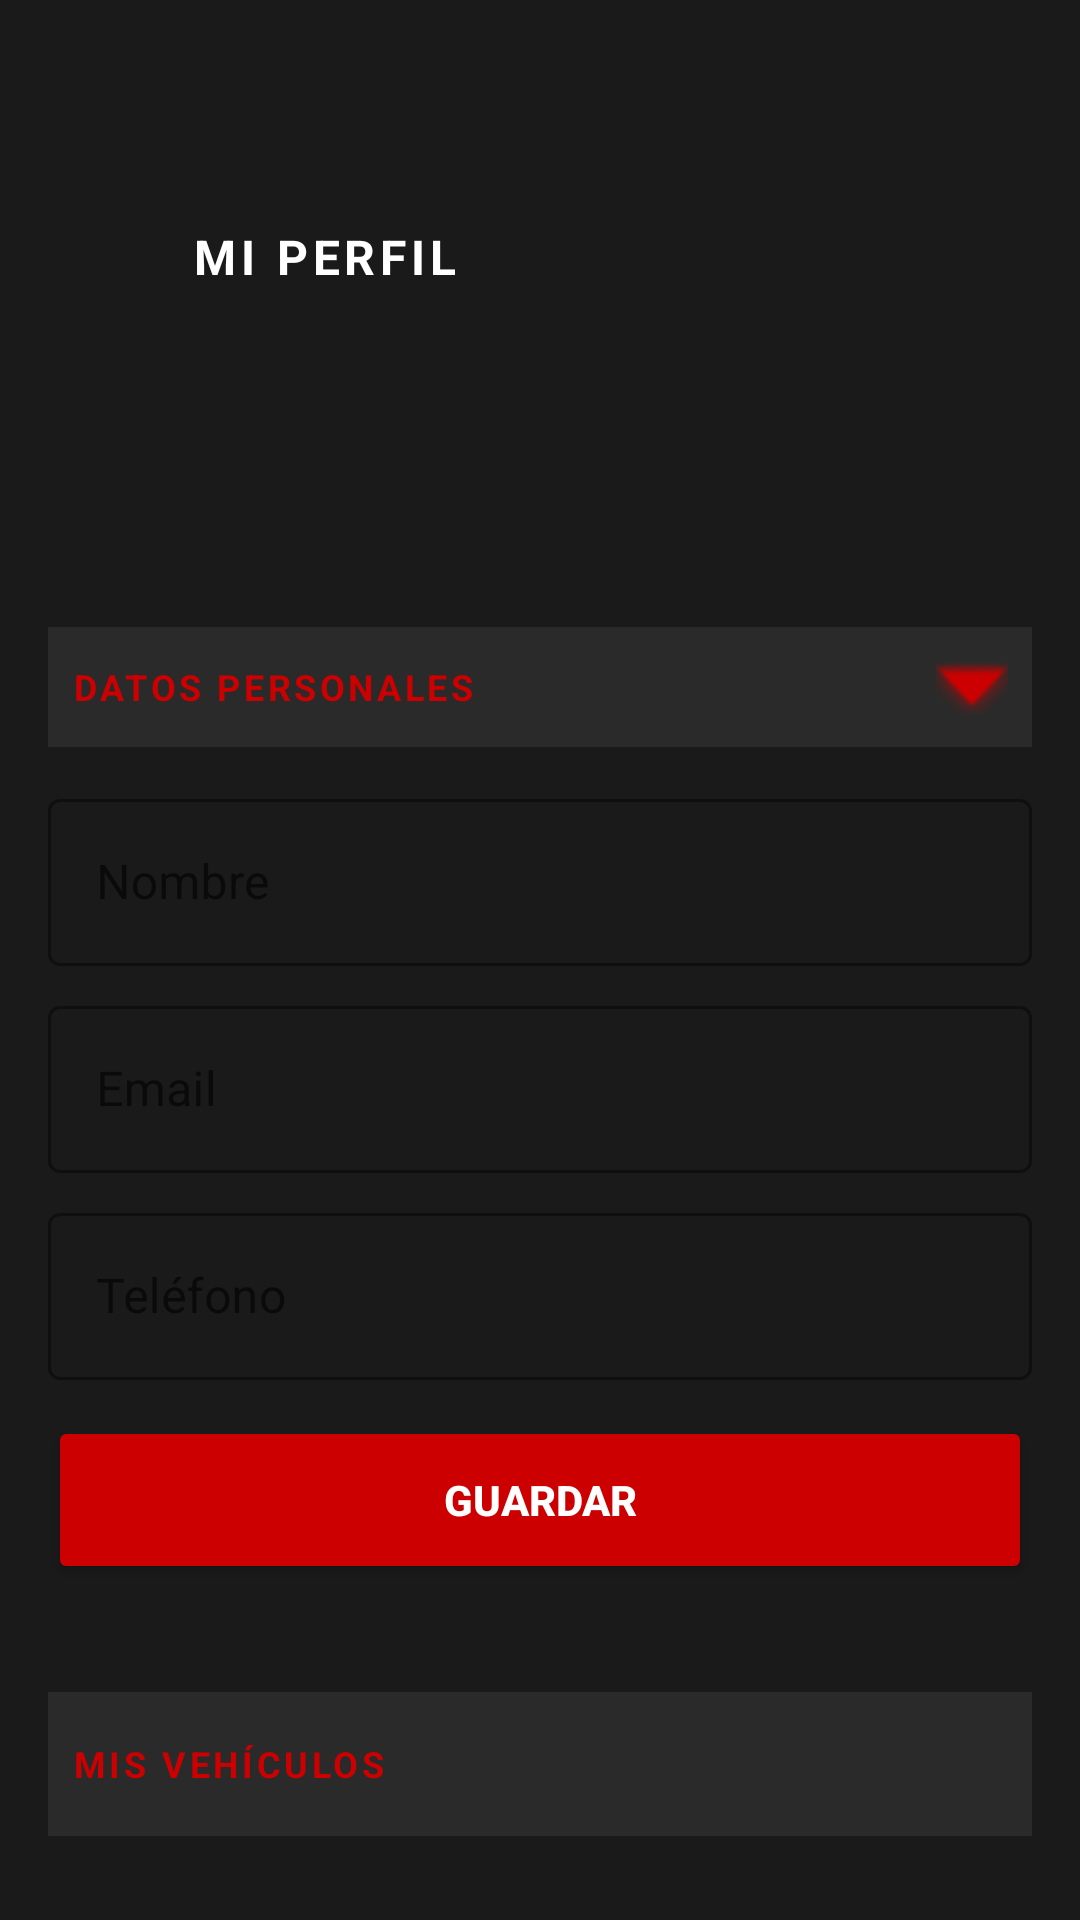

Write the Android layout XML for this screen, with the resource values it uses.
<!-- AndroidManifest.xml: application theme Theme.Motos -->
<!-- res/layout/fragment_perfil.xml -->
<?xml version="1.0" encoding="utf-8"?>
<androidx.coordinatorlayout.widget.CoordinatorLayout
    xmlns:android="http://schemas.android.com/apk/res/android"
    xmlns:app="http://schemas.android.com/apk/res-auto"
    android:layout_width="match_parent"
    android:layout_height="match_parent"
    android:background="#1A1A1A">

    <androidx.core.widget.NestedScrollView
        android:layout_width="match_parent"
        android:layout_height="match_parent">

        <LinearLayout
            android:layout_width="match_parent"
            android:layout_height="wrap_content"
            android:orientation="vertical">

            

            <LinearLayout
                android:layout_width="match_parent"
                android:layout_height="91dp"
                android:gravity="center_vertical"
                android:orientation="horizontal"
                android:layout_marginTop="40dp"
                android:paddingHorizontal="16dp">

                <ImageButton
                    android:id="@+id/btnVolver"
                    android:layout_width="40dp"
                    android:layout_height="40dp"
                    android:background="?attr/selectableItemBackgroundBorderless"
                    android:contentDescription="Volver"
                    android:src="@drawable/ic_back"
                    app:tint="#FFFFFF" />

                <TextView
                    android:layout_width="0dp"
                    android:layout_height="wrap_content"
                    android:layout_marginStart="8dp"
                    android:layout_weight="1"
                    android:letterSpacing="0.1"
                    android:text="MI PERFIL"
                    android:textColor="#FFFFFF"
                    android:textSize="16sp"
                    android:textStyle="bold" />
            </LinearLayout>

            <LinearLayout
                android:layout_width="match_parent"
                android:layout_height="wrap_content"
                android:orientation="vertical"
                android:padding="16dp">

                <TextView
                    android:id="@+id/tvUsername"
                    android:layout_width="wrap_content"
                    android:layout_height="wrap_content"
                    android:textColor="#FFFFFF"
                    android:textSize="20sp"
                    android:textStyle="bold"/>

                <TextView
                    android:id="@+id/tvRol"
                    android:layout_width="wrap_content"
                    android:layout_height="wrap_content"
                    android:textColor="#CC0000"
                    android:textSize="14sp"
                    android:layout_marginBottom="16dp"/>

                <LinearLayout
                    android:id="@+id/headerDatos"
                    android:layout_width="match_parent"
                    android:layout_height="wrap_content"
                    android:orientation="horizontal"
                    android:gravity="center_vertical"
                    android:padding="8dp"
                    android:background="#2A2A2A">

                    <TextView
                        android:layout_width="0dp"
                        android:layout_height="wrap_content"
                        android:layout_weight="1"
                        android:text="DATOS PERSONALES"
                        android:textColor="#CC0000"
                        android:textSize="12sp"
                        android:textStyle="bold"
                        android:letterSpacing="0.1"/>

                    <ImageView
                        android:id="@+id/ivArrowDatos"
                        android:layout_width="24dp"
                        android:layout_height="24dp"
                        android:src="@android:drawable/arrow_down_float"
                        app:tint="#CC0000"/>
                </LinearLayout>

                
                <LinearLayout
                    android:id="@+id/layoutDatos"
                    android:layout_width="match_parent"
                    android:layout_height="wrap_content"
                    android:orientation="vertical"
                    android:paddingTop="12dp"
                    android:paddingBottom="12dp">

                    <com.google.android.material.textfield.TextInputLayout
                        style="@style/Widget.MaterialComponents.TextInputLayout.OutlinedBox"
                        android:layout_width="match_parent"
                        android:layout_height="wrap_content"
                        android:hint="Nombre"
                        app:boxStrokeColor="@color/honda_red"
                        android:layout_marginBottom="8dp">
                        <com.google.android.material.textfield.TextInputEditText
                            android:id="@+id/etNombre"
                            android:layout_width="match_parent"
                            android:layout_height="wrap_content"
                            android:textColor="#FFFFFF"/>
                    </com.google.android.material.textfield.TextInputLayout>

                    <com.google.android.material.textfield.TextInputLayout
                        style="@style/Widget.MaterialComponents.TextInputLayout.OutlinedBox"
                        android:layout_width="match_parent"
                        android:layout_height="wrap_content"
                        android:hint="Email"
                        app:boxStrokeColor="@color/honda_red"
                        android:layout_marginBottom="8dp">
                        <com.google.android.material.textfield.TextInputEditText
                            android:id="@+id/etEmail"
                            android:layout_width="match_parent"
                            android:layout_height="wrap_content"
                            android:inputType="textEmailAddress"
                            android:textColor="#FFFFFF"/>
                    </com.google.android.material.textfield.TextInputLayout>

                    <com.google.android.material.textfield.TextInputLayout
                        style="@style/Widget.MaterialComponents.TextInputLayout.OutlinedBox"
                        android:layout_width="match_parent"
                        android:layout_height="wrap_content"
                        android:hint="Teléfono"
                        app:boxStrokeColor="@color/honda_red"
                        android:layout_marginBottom="12dp">
                        <com.google.android.material.textfield.TextInputEditText
                            android:id="@+id/etTelefono"
                            android:layout_width="match_parent"
                            android:layout_height="wrap_content"
                            android:inputType="phone"
                            android:maxLength="9"
                            android:digits="0123456789"
                            android:textColor="#FFFFFF"/>
                    </com.google.android.material.textfield.TextInputLayout>

                    <Button
                        android:id="@+id/btnGuardar"
                        android:layout_width="match_parent"
                        android:layout_height="56dp"
                        android:text="GUARDAR"
                        android:backgroundTint="@color/honda_red"
                        android:textColor="#FFFFFF"
                        android:textStyle="bold"/>
                </LinearLayout>

                
                <LinearLayout
                    android:id="@+id/layoutVehiculos"
                    android:layout_width="match_parent"
                    android:layout_height="wrap_content"
                    android:orientation="vertical"
                    android:layout_marginTop="24dp">

                    <LinearLayout
                        android:layout_width="match_parent"
                        android:layout_height="wrap_content"
                        android:orientation="horizontal"
                        android:gravity="center_vertical"
                        android:padding="8dp"
                        android:background="#2A2A2A"
                        android:layout_marginBottom="12dp">

                        <TextView
                            android:layout_width="0dp"
                            android:layout_height="wrap_content"
                            android:layout_weight="1"
                            android:text="MIS VEHÍCULOS"
                            android:textColor="#CC0000"
                            android:textSize="12sp"
                            android:textStyle="bold"
                            android:letterSpacing="0.1"/>

                        <ImageButton
                            android:id="@+id/btnAnadirMoto"
                            android:layout_width="32dp"
                            android:layout_height="32dp"
                            android:src="@drawable/ic_add"
                            android:background="?attr/selectableItemBackgroundBorderless"
                            app:tint="#CC0000"
                            android:contentDescription="Añadir moto"/>
                    </LinearLayout>

                    <androidx.recyclerview.widget.RecyclerView
                        android:id="@+id/rvVehiculos"
                        android:layout_width="match_parent"
                        android:layout_height="wrap_content"
                        android:nestedScrollingEnabled="false"/>

                    <TextView
                        android:id="@+id/tvSinVehiculos"
                        android:layout_width="wrap_content"
                        android:layout_height="wrap_content"
                        android:layout_gravity="center"
                        android:text="No tienes vehículos registrados"
                        android:textColor="#AAAAAA"
                        android:visibility="gone"/>
                </LinearLayout>

            </LinearLayout>
        </LinearLayout>
    </androidx.core.widget.NestedScrollView>

</androidx.coordinatorlayout.widget.CoordinatorLayout>
<!-- resources referenced by this layout -->
<resources>
  <color name="honda_red">#CC0000</color>
  <style name="Theme.Motos" parent="Theme.MaterialComponents.Light.NoActionBar">
          <item name="colorPrimary">@color/honda_red</item>
          <item name="colorPrimaryDark">@color/honda_dark</item>
          <item name="colorAccent">@color/honda_red</item>
      </style>
  <color name="honda_dark">#1A1A1A</color>
</resources>
